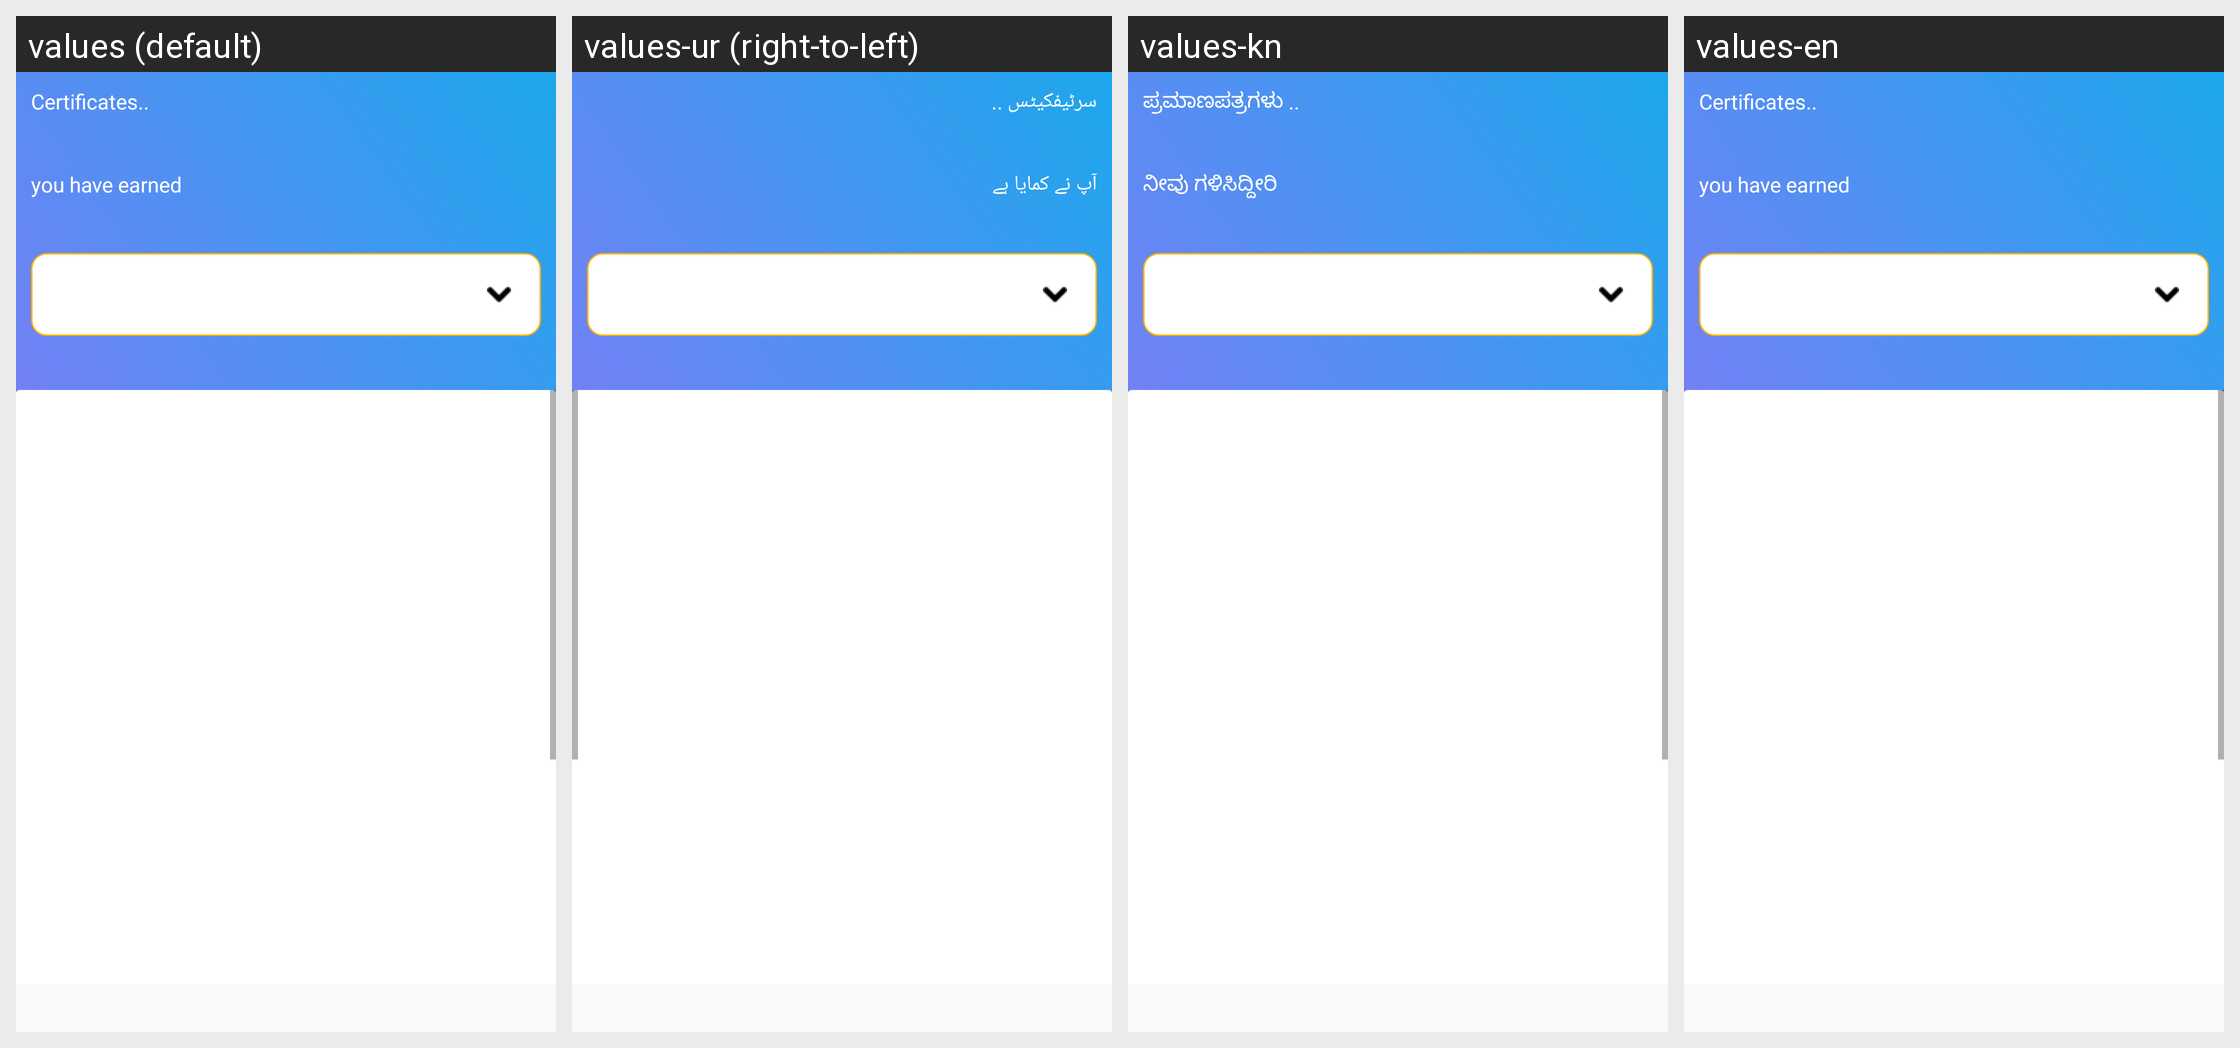

Translations of the strings shown on this Android screen, per locale in the grid:
Android screen res/layout/fragment_certificate_subjects.xml rendered under 4 locales, left to right: values (default), values-ur (right-to-left), values-kn, values-en. Device: Nexus 5 (rendered at 1080×1920; each locale shown at half size, 540×960, under a caption strip naming it); theme AppTheme.
Other locales in the repository, not shown: values-as, values-bn, values-gu, values-hi, values-mr, values-or, values-pa, values-ta, values-te.
Strings drawn on this screen, with the default value and each locale's value (text and hints the layout hard-codes, and strings that could not be matched under every locale, appear in the picture but are not listed):

certificates
  values: Certificates..
  values-ur: سرٹیفکیٹس ..
  values-kn: ಪ್ರಮಾಣಪತ್ರಗಳು ..
  values-en: Certificates..

you_have_earned
  values: you have earned
  values-ur: آپ نے کمایا ہے
  values-kn: ನೀವು ಗಳಿಸಿದ್ದೀರಿ
  values-en: you have earned
